Run: headless pygame with SDL's dummy video driver; simulated clock (each Clock.tick advances the game by its frame time, no real sleeping); random seed 0; keys injected as events and as key.get_pressed() state; no mouse input.
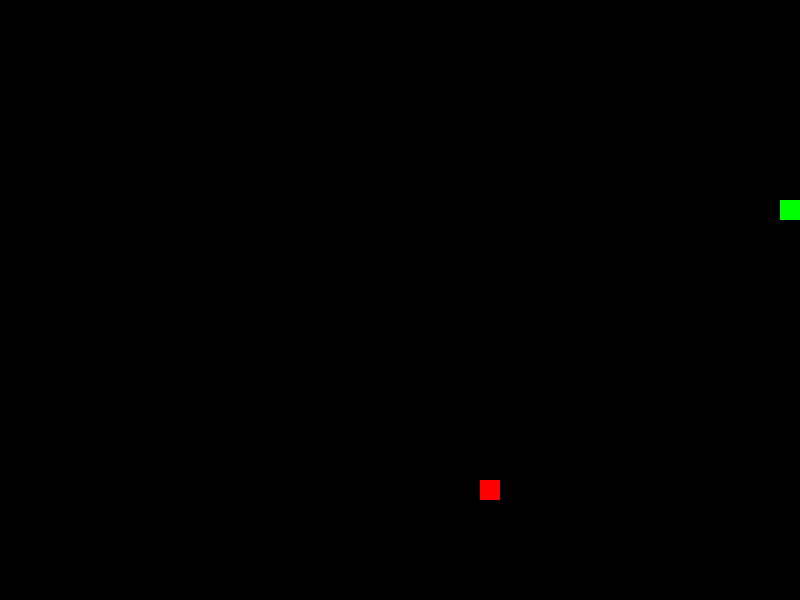
Frame 1 of 1 · flips 1–60 · no input (game ended)

The pygame program that drew these frames:

import pygame
import sys
import random


# 初始化pygame
pygame.init()

# 设置游戏窗口大小
window_width = 800
window_height = 600
cell_size = 20

# 定义颜色
black = (0, 0, 0)
white = (255, 255, 255)
green = (0, 255, 0)
red = (255, 0, 0)

# 创建游戏窗口
window = pygame.display.set_mode((window_width, window_height))
pygame.display.set_caption('贪吃蛇游戏')

# 定义贪吃蛇和食物
snake = [(200, 200)]
snake_direction = 'RIGHT'
food = (random.randint(0, window_width//cell_size-1)*cell_size, 
        random.randint(0, window_height//cell_size-1)*cell_size)

clock = pygame.time.Clock()

# 创建得分变量
score = 0

# 游戏主循环
while True:
    for event in pygame.event.get():
        if event.type == pygame.QUIT:
            pygame.quit()
            sys.exit()

        if event.type == pygame.KEYDOWN:
            if event.key == pygame.K_UP and snake_direction != 'DOWN':
                snake_direction = 'UP'
            elif event.key == pygame.K_DOWN and snake_direction != 'UP':
                snake_direction = 'DOWN'
            elif event.key == pygame.K_LEFT and snake_direction != 'RIGHT':
                snake_direction = 'LEFT'
            elif event.key == pygame.K_RIGHT and snake_direction != 'LEFT':
                snake_direction = 'RIGHT'

    # 移动贪吃蛇
    head = snake[0]
    x, y = head
    if snake_direction == 'UP':
        new_head = (x, y - cell_size)
    elif snake_direction == 'DOWN':
        new_head = (x, y + cell_size)
    elif snake_direction == 'LEFT':
        new_head = (x - cell_size, y)
    elif snake_direction == 'RIGHT':
        new_head = (x + cell_size, y)

    # 增加一个撞墙的判断
    if new_head[0] < 0 or new_head[0] >= window_width or new_head[1] < 0 or new_head[1] >= window_height:
        pygame.quit()
        sys.exit()



    # 移除贪吃蛇的尾部
    snake.pop()    

    # 检查是否吃到食物
    if new_head == food:
        food = (random.randint(0, window_width//cell_size-1)*cell_size, 
                random.randint(0, window_height//cell_size-1)*cell_size)
        score += 10  # 增加得分
    else:
        pass

    snake.insert(0, new_head)  # 将新的头部添加到贪吃蛇

    # 渲染背景
    window.fill(black)

    # 绘制贪吃蛇
    for segment in snake:
        pygame.draw.rect(window, green, (segment[0], segment[1], cell_size, cell_size))

    # 绘制食物
    pygame.draw.rect(window, red, (food[0], food[1], cell_size, cell_size))

    # 绘制得分
    # font = pygame.font.Font(None, 36)
    # text = font.render("Score: " + str(score), True, white)
    # window.blit(text, (10, 10))

    # 更新窗口
    pygame.display.update()

    clock.tick(10)  # 控制帧率
